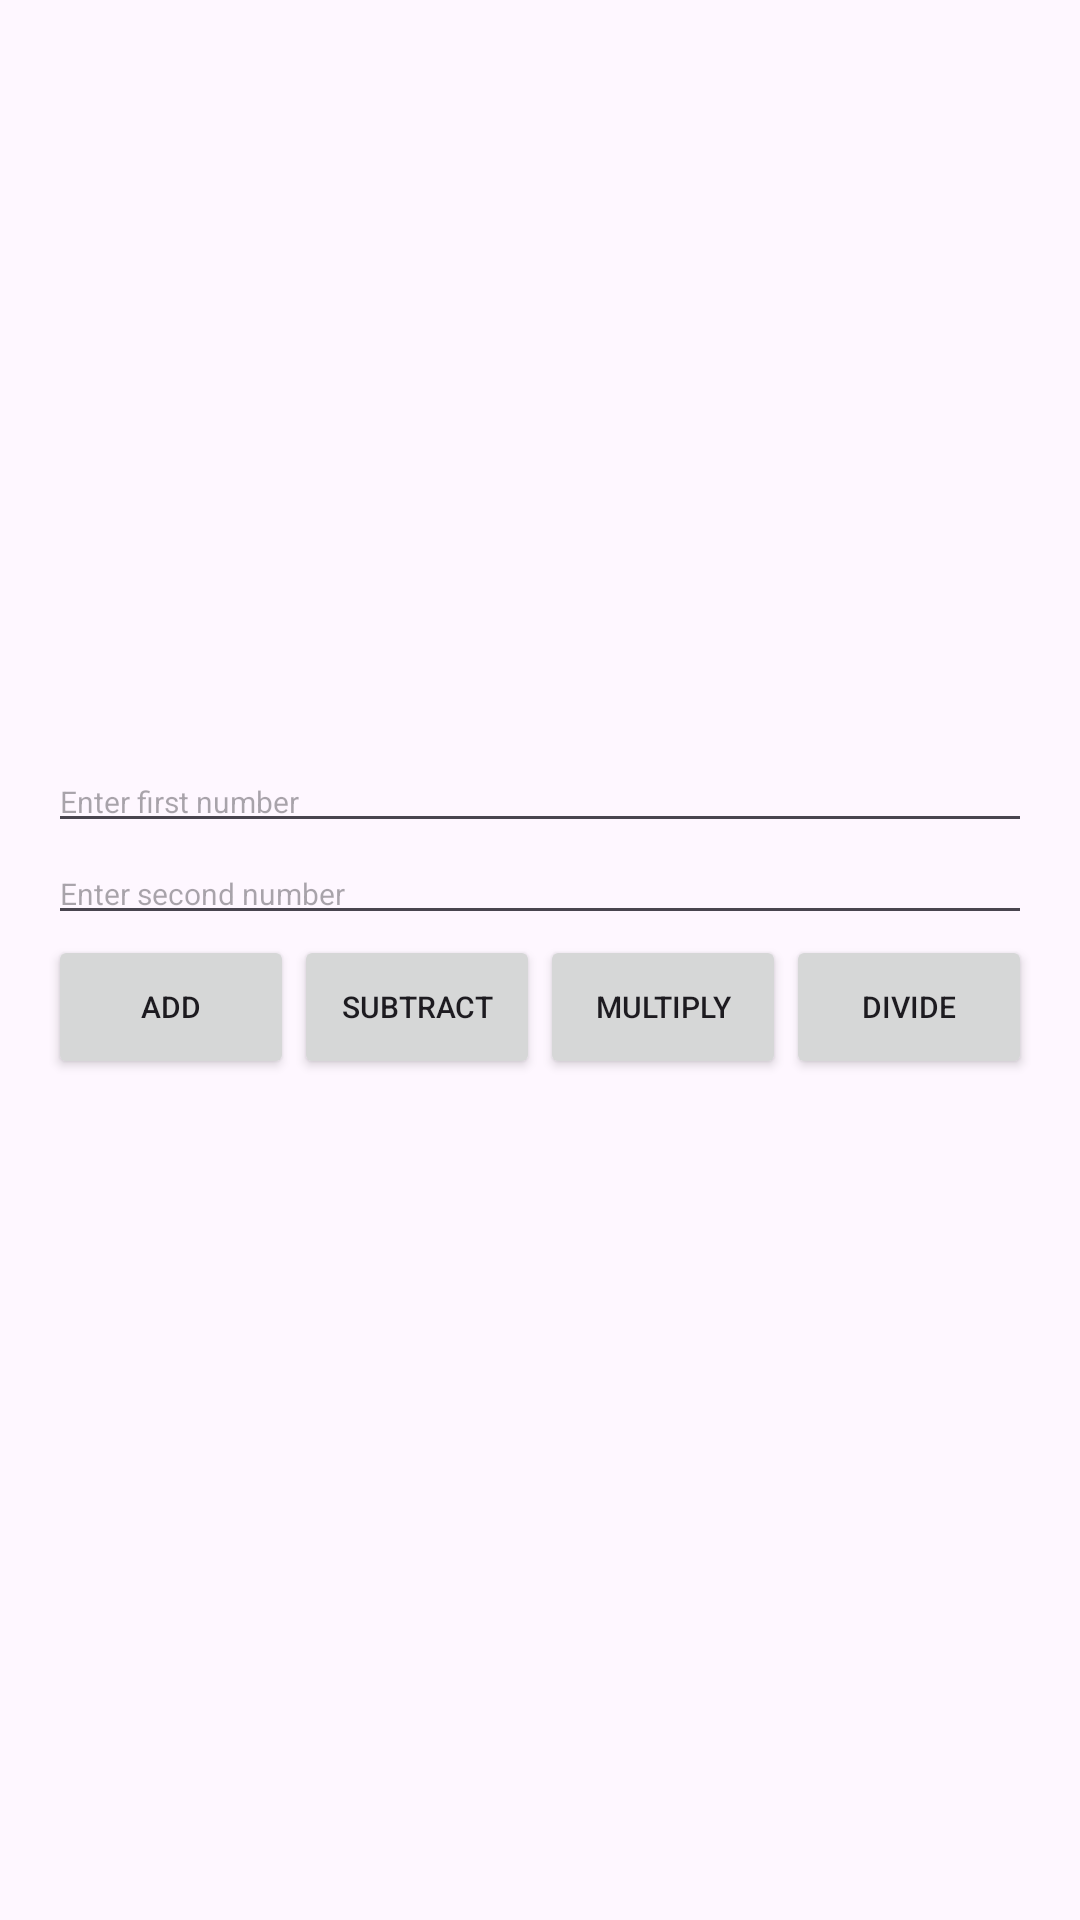

The Android layout XML behind this screen, and the referenced resources:
<!-- AndroidManifest.xml: application theme Theme.WebAppToAndroidApp -->
<!-- res/layout/calculator.xml -->
<?xml version="1.0" encoding="utf-8"?>
<LinearLayout xmlns:android="http://schemas.android.com/apk/res/android"
    android:layout_width="match_parent"
    android:layout_height="match_parent"
    android:orientation="vertical"
    android:gravity="center"
    android:padding="16dp">

    
    <EditText
        android:id="@+id/number1EditText"
        android:layout_width="match_parent"
        android:layout_height="wrap_content"
        android:hint="Enter first number"
        android:inputType="numberDecimal"
        android:textSize="10sp"/>

    <EditText
        android:id="@+id/number2EditText"
        android:layout_width="match_parent"
        android:layout_height="wrap_content"
        android:hint="Enter second number"
        android:inputType="numberDecimal"
        android:textSize="10sp"/>

    
    <LinearLayout
        android:layout_width="match_parent"
        android:layout_height="wrap_content"
        android:orientation="horizontal"
        android:gravity="center"
        android:weightSum="4">

        <Button
            android:id="@+id/addButton"
            android:layout_width="0dp"
            android:layout_height="wrap_content"
            android:layout_weight="1"
            android:text="Add"
            android:textSize="10sp" />

        <Button
            android:id="@+id/subtractButton"
            android:layout_width="0dp"
            android:layout_height="wrap_content"
            android:layout_weight="1"
            android:text="Subtract"
            android:textSize="10sp" />

        <Button
            android:id="@+id/multiplyButton"
            android:layout_width="0dp"
            android:layout_height="wrap_content"
            android:layout_weight="1"
            android:text="Multiply"
            android:textSize="10sp" />

        <Button
            android:id="@+id/divideButton"
            android:layout_width="0dp"
            android:layout_height="wrap_content"
            android:layout_weight="1"
            android:text="Divide"
            android:textSize="10sp" />
    </LinearLayout>

    
    <TextView
        android:id="@+id/resultTextView"
        android:layout_width="wrap_content"
        android:layout_height="wrap_content"
        android:paddingTop="16dp"
        android:textSize="10sp"/>

</LinearLayout>
<!-- resources referenced by this layout -->
<resources>
  <style name="Theme.WebAppToAndroidApp" parent="Base.Theme.WebAppToAndroidApp" />
  <style name="Base.Theme.WebAppToAndroidApp" parent="Theme.Material3.DayNight.NoActionBar">
          
          
      </style>
</resources>
